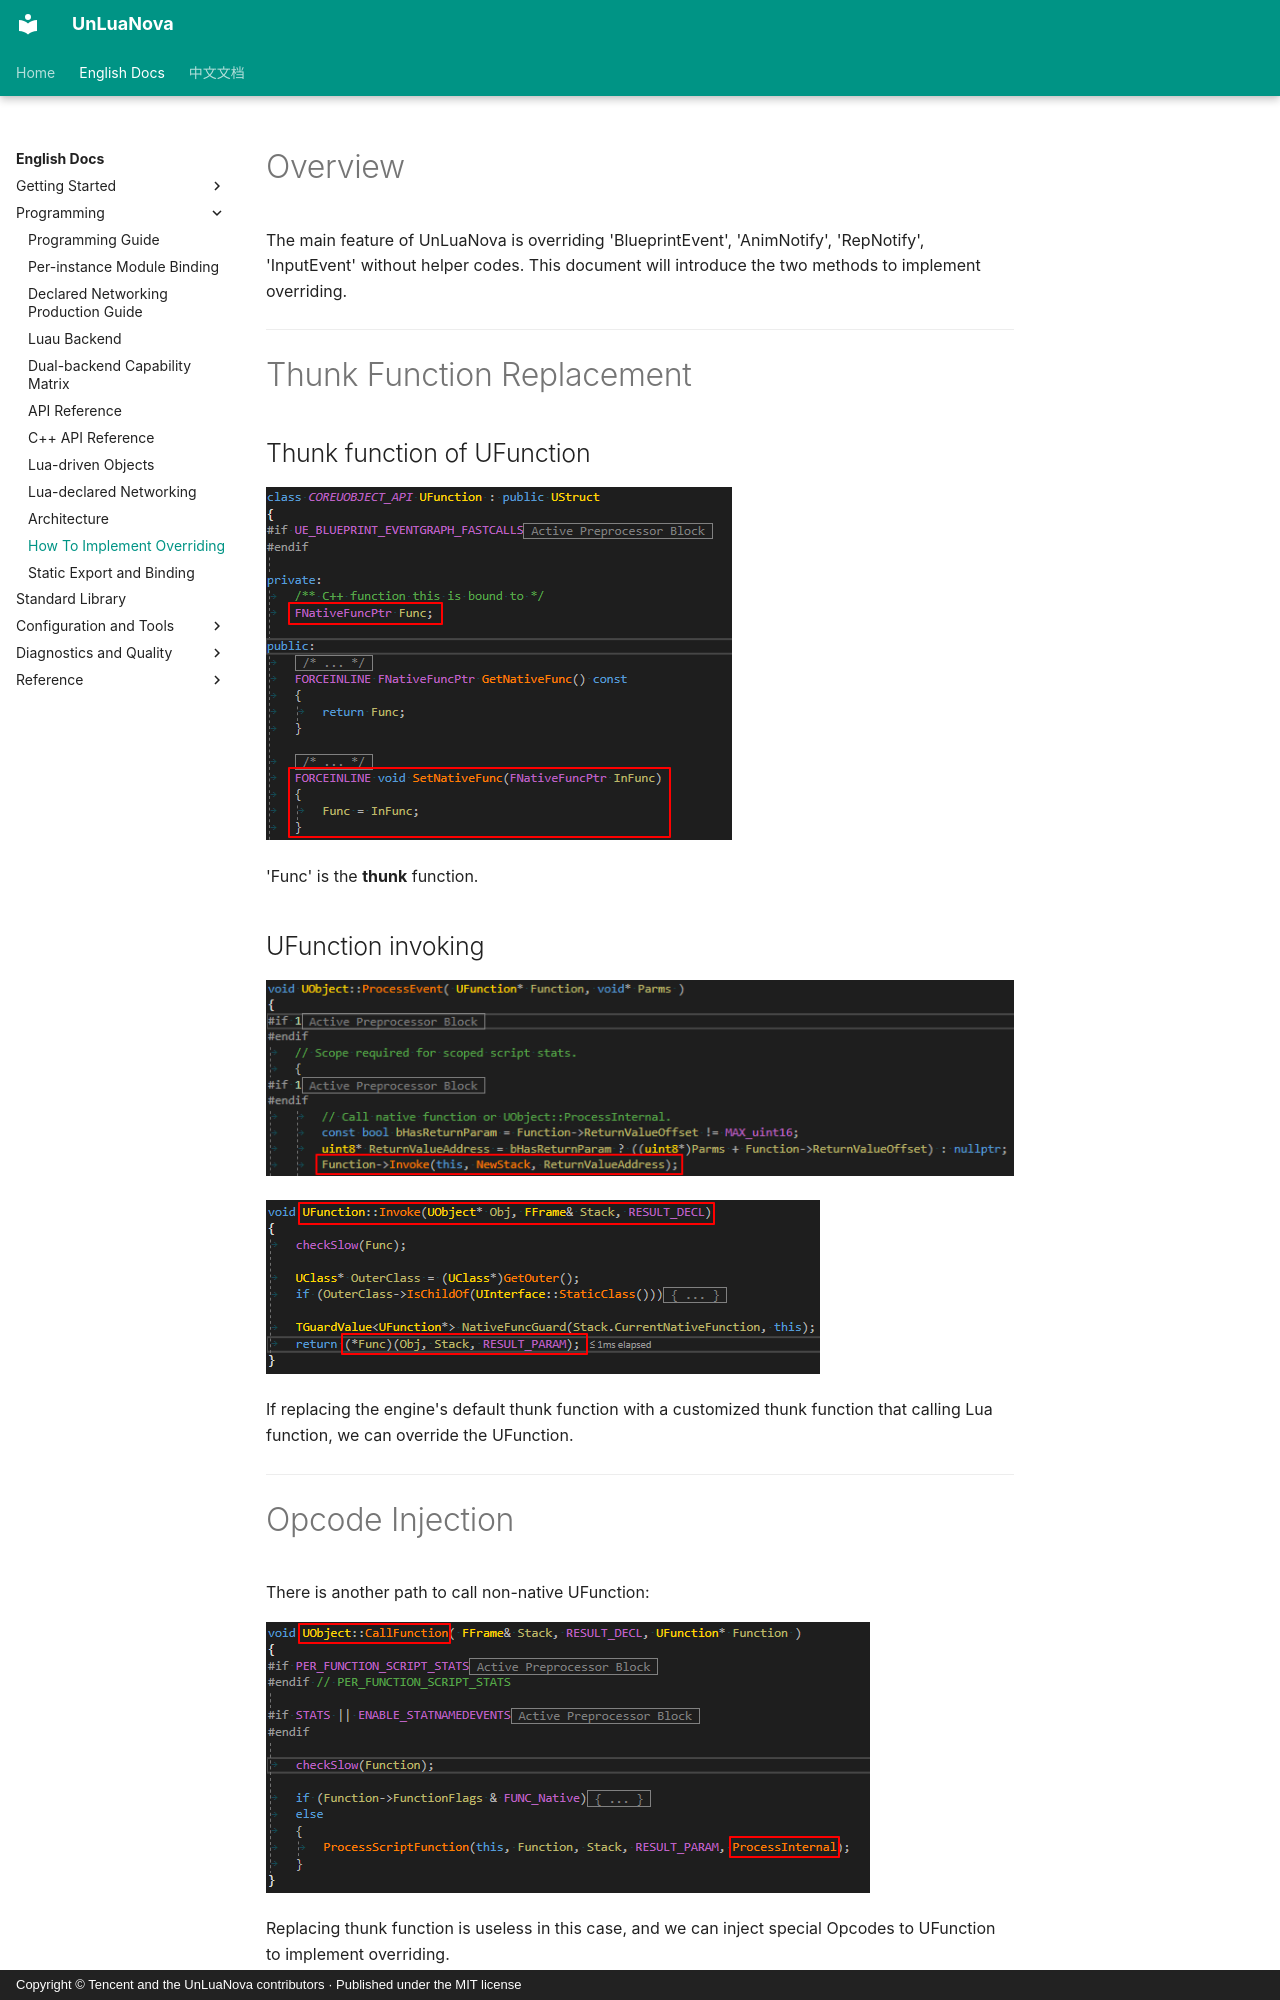

repository: HUSTJJD/UnLuaNova · page: EN/How_To_Implement_Overriding/index.html · generator: mkdocs · copyright: Copyright © Tencent and the UnLuaNova contributors · Published under the MIT license

---
title: "How To Implement Overriding"
description: "How Blueprint events get replaced by Lua implementations"
---

# Overview
The main feature of UnLuaNova is overriding 'BlueprintEvent', 'AnimNotify', 'RepNotify', 'InputEvent' without helper codes. This document will introduce the two methods to implement overriding.

---

# Thunk Function Replacement

## Thunk function of UFunction

![THUNK_FUNC](../Images/ufunction_thunk_func.png)

'Func' is the **thunk** function.

## UFunction invoking

![UOBJECT_PROCESSEVENT](../Images/uobject_processevent.png)

![UFUNCTION_INVOKE](../Images/ufunction_invoke.png)

If replacing the engine's default thunk function with a customized thunk function that calling Lua function, we can override the UFunction.

---
